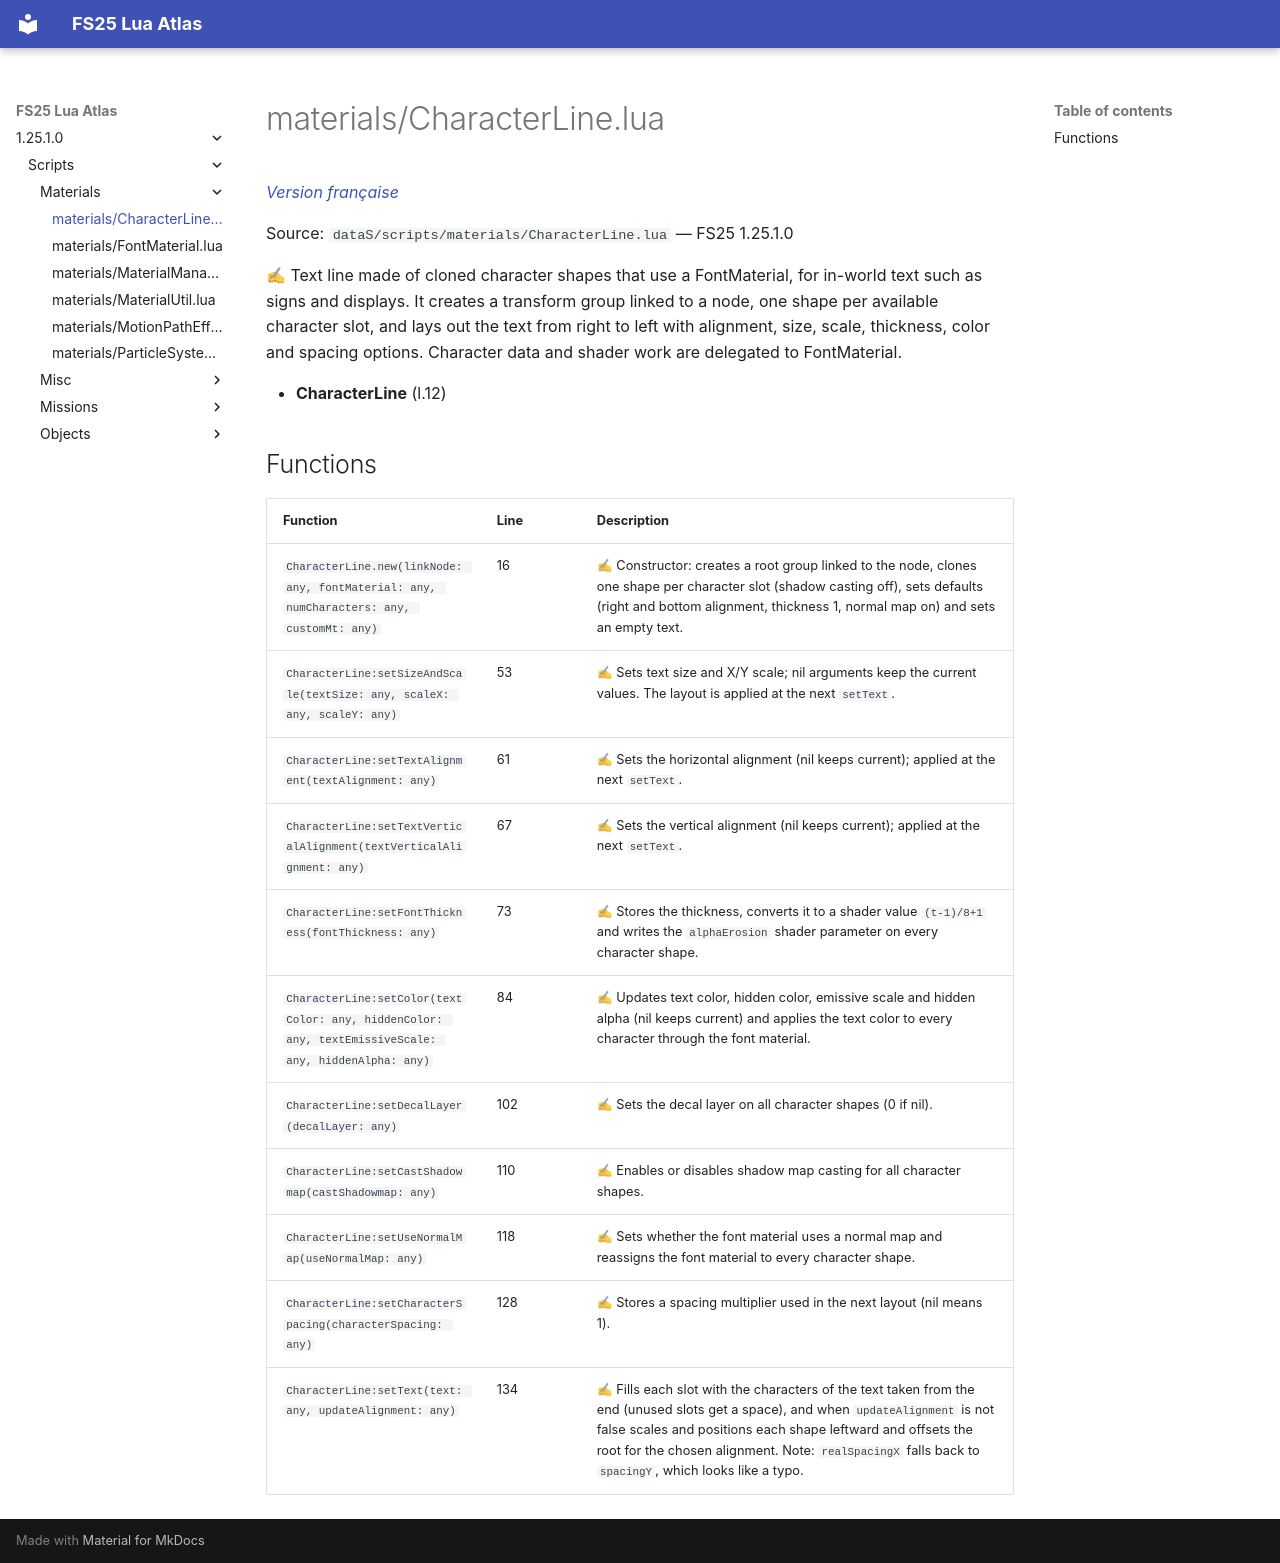

repository: Tim0219800/fs25-lua-atlas · page: 1.25.1.0/scripts/materials/CharacterLine.html · generator: mkdocs

# materials/CharacterLine.lua

*[Version française](../../fr/scripts/materials/CharacterLine.md)*

Source: `dataS/scripts/materials/CharacterLine.lua` — FS25 1.25.1.0

✍ Text line made of cloned character shapes that use a FontMaterial, for in-world text such as signs and displays. It creates a transform group linked to a node, one shape per available character slot, and lays out the text from right to left with alignment, size, scale, thickness, color and spacing options. Character data and shader work are delegated to FontMaterial.

- **CharacterLine** (l.12)

## Functions

| Function | Line | Description |
|---|---|---|
| `CharacterLine.new(linkNode: any, fontMaterial: any, numCharacters: any, customMt: any)` | 16 | ✍ Constructor: creates a root group linked to the node, clones one shape per character slot (shadow casting off), sets defaults (right and bottom alignment, thickness 1, normal map on) and sets an empty text. |
| `CharacterLine:setSizeAndScale(textSize: any, scaleX: any, scaleY: any)` | 53 | ✍ Sets text size and X/Y scale; nil arguments keep the current values. The layout is applied at the next `setText`. |
| `CharacterLine:setTextAlignment(textAlignment: any)` | 61 | ✍ Sets the horizontal alignment (nil keeps current); applied at the next `setText`. |
| `CharacterLine:setTextVerticalAlignment(textVerticalAlignment: any)` | 67 | ✍ Sets the vertical alignment (nil keeps current); applied at the next `setText`. |
| `CharacterLine:setFontThickness(fontThickness: any)` | 73 | ✍ Stores the thickness, converts it to a shader value `(t-1)/8+1` and writes the `alphaErosion` shader parameter on every character shape. |
| `CharacterLine:setColor(textColor: any, hiddenColor: any, textEmissiveScale: any, hiddenAlpha: any)` | 84 | ✍ Updates text color, hidden color, emissive scale and hidden alpha (nil keeps current) and applies the text color to every character through the font material. |
| `CharacterLine:setDecalLayer(decalLayer: any)` | 102 | ✍ Sets the decal layer on all character shapes (0 if nil). |
| `CharacterLine:setCastShadowmap(castShadowmap: any)` | 110 | ✍ Enables or disables shadow map casting for all character shapes. |
| `CharacterLine:setUseNormalMap(useNormalMap: any)` | 118 | ✍ Sets whether the font material uses a normal map and reassigns the font material to every character shape. |
| `CharacterLine:setCharacterSpacing(characterSpacing: any)` | 128 | ✍ Stores a spacing multiplier used in the next layout (nil means 1). |
| `CharacterLine:setText(text: any, updateAlignment: any)` | 134 | ✍ Fills each slot with the characters of the text taken from the end (unused slots get a space), and when `updateAlignment` is not false scales and positions each shape leftward and offsets the root for the chosen alignment. Note: `realSpacingX` falls back to `spacingY`, which looks like a typo. |
